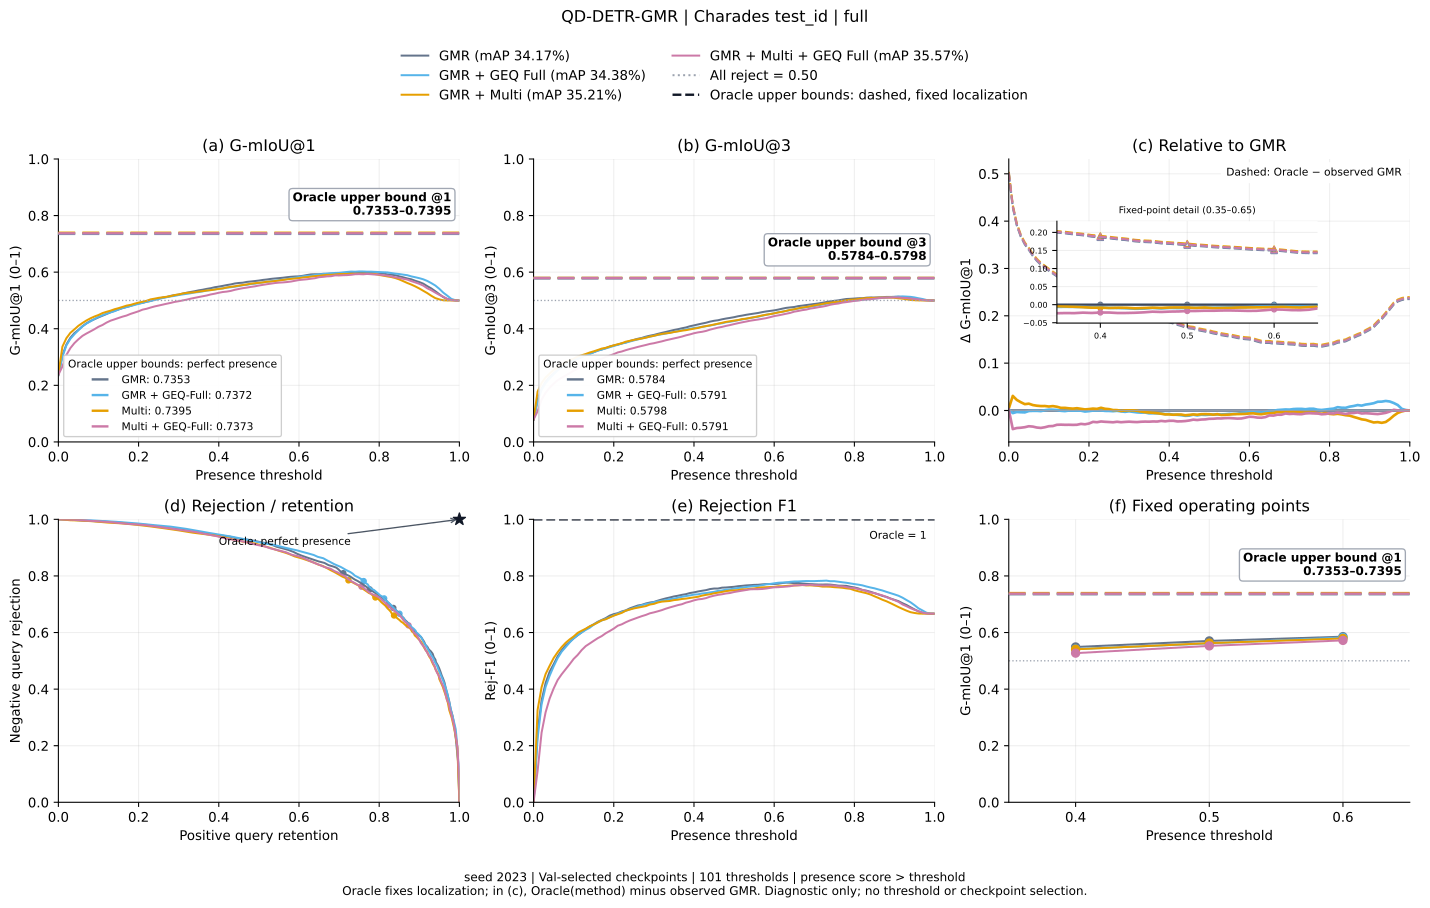

The file beside this chart, header and first rows:
method, threshold, gmiou_1, gmiou_3, positive_retention, negative_rejection, rejection_f1, relative_to_gmr, oracle_gmiou_1, oracle_gmiou_3, oracle_relative_to_gmr
gmr, 0.0, 0.2353, 0.07844, 1.0, 0.0, 0.0, 0.0, 0.7353, 0.5784, 0.5
gmr, 0.01, 0.3059, 0.1494, 0.9968, 0.1422, 0.2483, 0.0, 0.7353, 0.5784, 0.4295
gmr, 0.02, 0.3444, 0.1886, 0.9914, 0.2215, 0.3601, 0.0, 0.7353, 0.5784, 0.391
gmr, 0.03, 0.3682, 0.2129, 0.9874, 0.2704, 0.4215, 0.0, 0.7353, 0.5784, 0.3671
gmr, 0.04, 0.3846, 0.2299, 0.9831, 0.3051, 0.4616, 0.0, 0.7353, 0.5784, 0.3507
gmr, 0.05, 0.3961, 0.2419, 0.9782, 0.3296, 0.4878, 0.0, 0.7353, 0.5784, 0.3393
gmr, 0.06, 0.4088, 0.255, 0.9747, 0.3562, 0.5157, 0.0, 0.7353, 0.5784, 0.3265
gmr, 0.07, 0.4191, 0.2657, 0.971, 0.378, 0.5373, 0.0, 0.7353, 0.5784, 0.3162
gmr, 0.08, 0.4275, 0.2746, 0.9672, 0.3962, 0.5546, 0.0, 0.7353, 0.5784, 0.3078
gmr, 0.09, 0.4338, 0.2811, 0.9651, 0.4094, 0.5669, 0.0, 0.7353, 0.5784, 0.3015
gmr, 0.1, 0.4402, 0.2877, 0.9629, 0.4228, 0.5793, 0.0, 0.7353, 0.5784, 0.2951
gmr, 0.11, 0.4461, 0.294, 0.9597, 0.4358, 0.5904, 0.0, 0.7353, 0.5784, 0.2892
gmr, 0.12, 0.4519, 0.3, 0.9559, 0.4481, 0.6006, 0.0, 0.7353, 0.5784, 0.2834
gmr, 0.13, 0.4584, 0.3067, 0.9527, 0.4618, 0.612, 0.0, 0.7353, 0.5784, 0.2769
gmr, 0.14, 0.4634, 0.3122, 0.9497, 0.4731, 0.6211, 0.0, 0.7353, 0.5784, 0.2719
gmr, 0.15, 0.4682, 0.3172, 0.9465, 0.4833, 0.629, 0.0, 0.7353, 0.5784, 0.2671
gmr, 0.16, 0.4732, 0.323, 0.9414, 0.4957, 0.6378, 0.0, 0.7353, 0.5784, 0.2622
gmr, 0.17, 0.4769, 0.3269, 0.9403, 0.5038, 0.6444, 0.0, 0.7353, 0.5784, 0.2584
gmr, 0.18, 0.4808, 0.3314, 0.936, 0.5134, 0.651, 0.0, 0.7353, 0.5784, 0.2546
gmr, 0.19, 0.4863, 0.3371, 0.9333, 0.525, 0.6597, 0.0, 0.7353, 0.5784, 0.2491
gmr, 0.2, 0.4893, 0.341, 0.9288, 0.5336, 0.665, 0.0, 0.7353, 0.5784, 0.246
gmr, 0.21, 0.4916, 0.344, 0.9237, 0.5403, 0.6684, 0.0, 0.7353, 0.5784, 0.2437
gmr, 0.22, 0.4954, 0.3483, 0.9202, 0.5495, 0.6745, 0.0, 0.7353, 0.5784, 0.2399
gmr, 0.23, 0.4981, 0.3516, 0.9153, 0.5567, 0.6783, 0.0, 0.7353, 0.5784, 0.2372
gmr, 0.24, 0.5028, 0.3567, 0.9121, 0.5672, 0.6854, 0.0, 0.7353, 0.5784, 0.2326
gmr, 0.25, 0.5063, 0.3606, 0.9083, 0.5755, 0.6904, 0.0, 0.7353, 0.5784, 0.229
gmr, 0.26, 0.5101, 0.3647, 0.9046, 0.5839, 0.6954, 0.0, 0.7353, 0.5784, 0.2252
gmr, 0.27, 0.5122, 0.3676, 0.8981, 0.5906, 0.6979, 0.0, 0.7353, 0.5784, 0.2231
gmr, 0.28, 0.5162, 0.3721, 0.8922, 0.6, 0.7027, 0.0, 0.7353, 0.5784, 0.2191
gmr, 0.29, 0.519, 0.3754, 0.8868, 0.6073, 0.7059, 0.0, 0.7353, 0.5784, 0.2163
gmr, 0.3, 0.5209, 0.3782, 0.8801, 0.6137, 0.708, 0.0, 0.7353, 0.5784, 0.2145
gmr, 0.31, 0.5243, 0.382, 0.8769, 0.6218, 0.7127, 0.0, 0.7353, 0.5784, 0.2111
gmr, 0.32, 0.5273, 0.3855, 0.8737, 0.6293, 0.7169, 0.0, 0.7353, 0.5784, 0.208
gmr, 0.33, 0.5301, 0.3888, 0.8704, 0.6363, 0.7207, 0.0, 0.7353, 0.5784, 0.2052
gmr, 0.34, 0.5327, 0.3923, 0.8645, 0.6441, 0.7239, 0.0, 0.7353, 0.5784, 0.2027
gmr, 0.35, 0.5358, 0.3957, 0.8608, 0.6513, 0.7275, 0.0, 0.7353, 0.5784, 0.1996
gmr, 0.36, 0.538, 0.3984, 0.8565, 0.6573, 0.73, 0.0, 0.7353, 0.5784, 0.1974
gmr, 0.37, 0.541, 0.4017, 0.8522, 0.6642, 0.7331, 0.0, 0.7353, 0.5784, 0.1944
gmr, 0.38, 0.5433, 0.4046, 0.8476, 0.6704, 0.7356, 0.0, 0.7353, 0.5784, 0.192
gmr, 0.39, 0.5468, 0.4089, 0.8414, 0.6798, 0.7396, 0.0, 0.7353, 0.5784, 0.1885
gmr, 0.4, 0.5489, 0.4119, 0.8352, 0.6868, 0.7419, 0.0, 0.7353, 0.5784, 0.1864
gmr, 0.41, 0.5515, 0.4152, 0.8306, 0.6941, 0.745, 0.0, 0.7353, 0.5784, 0.1838
gmr, 0.42, 0.5544, 0.4184, 0.8258, 0.7008, 0.7475, 0.0, 0.7353, 0.5784, 0.181
gmr, 0.43, 0.5567, 0.4212, 0.821, 0.707, 0.7497, 0.0, 0.7353, 0.5784, 0.1786
gmr, 0.44, 0.56, 0.4253, 0.8159, 0.7159, 0.7535, 0.0, 0.7353, 0.5784, 0.1753
gmr, 0.45, 0.5618, 0.4281, 0.8094, 0.7226, 0.7554, 0.0, 0.7353, 0.5784, 0.1735
gmr, 0.46, 0.5628, 0.4301, 0.8019, 0.7274, 0.7555, 0.0, 0.7353, 0.5784, 0.1726
gmr, 0.47, 0.5656, 0.4334, 0.7976, 0.7347, 0.7585, 0.0, 0.7353, 0.5784, 0.1697
gmr, 0.48, 0.567, 0.4361, 0.7882, 0.7414, 0.7592, 0.0, 0.7353, 0.5784, 0.1683
gmr, 0.49, 0.5687, 0.4384, 0.7831, 0.7465, 0.7604, 0.0, 0.7353, 0.5784, 0.1667
gmr, 0.5, 0.5703, 0.4409, 0.7763, 0.7524, 0.7615, 0.0, 0.7353, 0.5784, 0.165
gmr, 0.51, 0.5726, 0.4442, 0.7696, 0.7599, 0.7636, 0.0, 0.7353, 0.5784, 0.1628
gmr, 0.52, 0.5741, 0.4465, 0.7642, 0.7653, 0.7649, 0.0, 0.7353, 0.5784, 0.1612
gmr, 0.53, 0.5762, 0.4493, 0.7583, 0.7715, 0.7665, 0.0, 0.7353, 0.5784, 0.1591
gmr, 0.54, 0.5777, 0.4515, 0.7519, 0.7769, 0.7673, 0.0, 0.7353, 0.5784, 0.1576
gmr, 0.55, 0.579, 0.4537, 0.7465, 0.782, 0.7684, 0.0, 0.7353, 0.5784, 0.1564
gmr, 0.56, 0.5803, 0.4558, 0.7392, 0.7871, 0.7687, 0.0, 0.7353, 0.5784, 0.155
gmr, 0.57, 0.5822, 0.4588, 0.7317, 0.7941, 0.7701, 0.0, 0.7353, 0.5784, 0.1531
gmr, 0.58, 0.5837, 0.4612, 0.7253, 0.8, 0.7712, 0.0, 0.7353, 0.5784, 0.1517
gmr, 0.59, 0.5847, 0.4631, 0.718, 0.8046, 0.7712, 0.0, 0.7353, 0.5784, 0.1507
... 344 more rows
